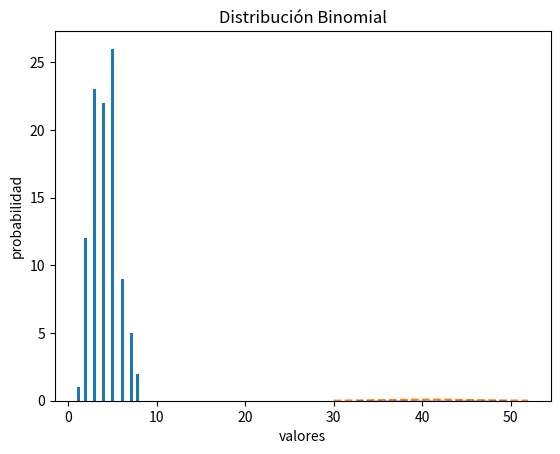

Python code for this plot:
import math
import statistics
from math import sqrt
import numpy as np
from scipy import stats
from matplotlib import pyplot as plt
import random as rd

tot = []

def binomiall(n, p):
  x=0
  for i in range(n):
    r=rd.random()
    if r <= p:
        x = x + 1
  return x

for i in range(100):
  tot.append(binomiall(10, 0.41))

plt.hist(tot,20)
plt.title("Histograma Binomial")
plt.xlabel("valores")
plt.ylabel("Frecuencia")
plt.show()



# Graficando Binomial
N, p = 100, 0.41 # parametros de forma 
binomial = stats.binom(N, p) # Distribución
x = np.arange(binomial.ppf(0.01),binomial.ppf(0.99))
fmp = binomial.pmf(x) # Función de Masa de Probabilidad
plt.plot(x, fmp, '--')
plt.vlines(x, 0, fmp, colors='b', lw=5, alpha=0.5)
plt.title('Distribución Binomial')
plt.ylabel('probabilidad')
plt.xlabel('valores')
plt.show()